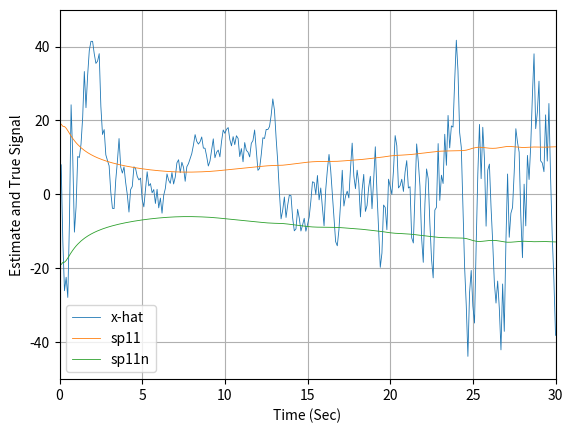
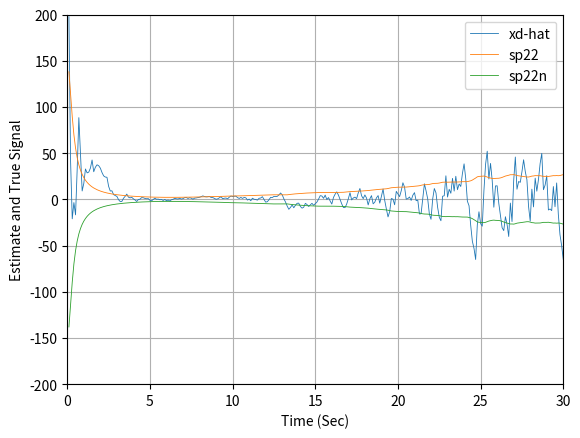
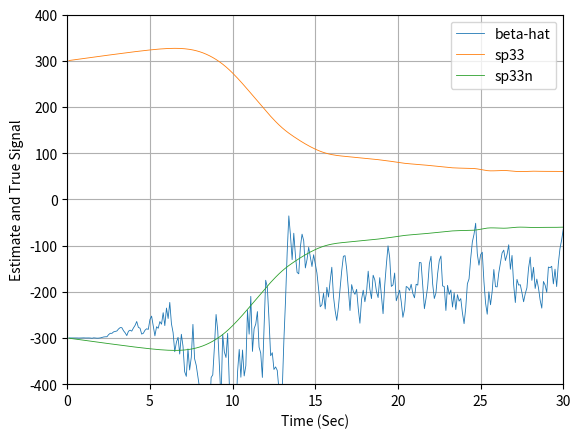

These figures' Python source, in order:
import numpy as np
import math
from numpy.linalg import inv
import matplotlib.pyplot as plt

# Local calls to own modules
import random

def GAUSS(SIG):
	SUM=0
	for j in range(1,7):
		# THE NEXT STATEMENT PRODUCES A UNIF. DISTRIBUTED NUMBER FROM -0.5 and 0.5
		IRAN=random.uniform(-0.5, 0.5)
		SUM=SUM+IRAN
		# In this case we have to multiply the resultant random variable by the square root of 2,
	X=math.sqrt(2)*SUM*SIG
	return (X)
	
def GAUSS_PY(SIG):
	X=(random.uniform(-3.0,3.0))*SIG
	return (X)	

def f1(x1,x2,t):
	dx1dt = x2
	return (dx1dt)

def f2(x1,x2,t):
	dx2dt = (0.0034*G*x2*x2*math.exp(-x1/22000.0)/(2.0*BETAH))-G
	return (dx2dt)

def PROJECT(TS,XP,XDP,BETAP,HP):
	T=0.
	X=XP
	XD=XDP
	BETA=BETAP
	H=HP
	while (T<=(TS-.0001)):
		XDD=.0034*32.2*XD*XD*math.exp(-X/22000.)/(2.*BETA)-32.2
		XD=XD+H*XDD
		X=X+H*XD
		T=T+H
	XH=X
	XDH=XD
	XDDH=XDD
	return [XH,XDH]

t=[]
x1=[]
xs=[]
res =[]
x1_hat=[]
x1dot=[]
x1dot_hat=[]
xs=[]
xddot_hat=[]
x1_hat_ERR=[]
sp11=[]
sp11n=[]
x1dot_hat_ERR=[]
sp22=[]
sp22n=[]
beta_hat_ERR = []
sp33=[]
sp33n=[]
xddot_hat_ERR=[]
x2ddold =[]
k1 =[]
k2 =[]

TS=.1
XH=0
XDH=0
XDDH=0
SIGMA_NOISE=25.
X1=200000.
X1D=-6000.
BETA=500.
BETAH=800.
XH=200025.
XDH=-6150.
TS=0.1
TF=30.

'''
As the  object descends in altitude, there is more drag, and the object becomes
more  observable  from a  filtering point of view. However, because there is no
process noise the filter gains will go to zero. This means that the filter will
stop paying attention to the measurements (i.e., when the ballistic coefficient 
is most observable)  and hangoff error will result, as  can be seen in Fig. 8.5. 
Finally, process noise was added to the extended Kalman filter.
'''
PHIS=3000.
T=0.
S=0.
H = 0.001
G = 32.2
rk =0

p_11 = SIGMA_NOISE*SIGMA_NOISE	# Error in the altitude
p_22 = 150*150					# Error in the velocity
p_33 = 300*300					# Error in BETA parameter

P = np.matrix([[p_11, 0, 0],[0, p_22, 0], [0, 0, p_33]])
I = np.matrix([[1,0,0],[0,1,0], [0,0,1]])

HMAT = np.matrix([[1, 0, 0]])
R = np.matrix([[SIGMA_NOISE**2]])

H = TS
dt = H
while (T <= 30.0):
	k11 = dt*f1(X1,X1D,T)
	k21 = dt*f2(X1,X1D,T)
	k12 = dt*f1(X1+0.5*k11,X1D+0.5*k21,T+0.5*dt)
	k22 = dt*f2(X1+0.5*k11,X1D+0.5*k21,T+0.5*dt)
	k13 = dt*f1(X1+0.5*k12,X1D+0.5*k22,T+0.5*dt)
	k23 = dt*f2(X1+0.5*k12,X1D+0.5*k22,T+0.5*dt)
	k14 = dt*f1(X1+k13,X1D+k23,T+dt)
	k24 = dt*f2(X1+k13,X1D+k23,T+dt)
	X1 = X1 + (k11+2*k12+2*k13+k14)/6
	X1D = X1D + (k21+2*k22+2*k23+k24)/6
	T = T+dt
	S = S+H;
	#print (T, S)
	# this step is here so that the discritezation of the Riccati equations takes the correct
	# values of the output. Note that H=0.0001 but TS=0.1.
	if S>=(TS-.00001):
		S=0.;
		RHOH = 0.0034*math.exp(-XH/22000.0)
		F21  =-32.2*RHOH*XDH*XDH/(44000.0*BETAH)
		F22  = RHOH*32.2*XDH/BETAH
		F23  =-32.2*RHOH*XDH*XDH/(2.0*BETAH*BETAH)

		
		F = np.matrix([[0, 1, 0],[F21, F22, F23],[0, 0, 0]])
		#PHIK = I + TS*F
		F2 = F*F
		F3 = F*F*F
		F4= F*F*F*F
		
		ITERM =4
		if ITERM == 2:
			PHI = I + TS*F
		if ITERM == 3:
			PHI = I + TS*F + F2*(TS/2)**2
		if ITERM == 4:
			PHI = I + TS*F + F2*(TS/2)**2 + F3*(TS/6)**3
		if ITERM == 5:
			PHI = I + TS*F + F2*(TS/2)**2 + F3*(TS/6)**3 + F4*(TS/24)**4
			
		q_22 = F23*F23*TS*TS*TS/3.0
		q_23 = F23*TS*TS/2.0
		q_32 = q_23
		Q = np.matrix([[0, 0, 0],[0, q_22, q_23],[0, q_32, TS]])
			
		M=PHI*P*PHI.transpose()+PHIS*Q
		K = M*HMAT.transpose()*(inv(HMAT*M*HMAT.transpose() + R))
		P=(I-K*HMAT)*M	
		XNOISE = GAUSS_PY(SIGMA_NOISE)
		
		if (rk == 1):
			# Use integration Runge-Kutta to propagate XH and XDH
			T_ = 0
			while (T_< TS):
				k11 = dt*f1(XH,XDH,T_)
				k21 = dt*f2(XH,XDH,T_)
				k12 = dt*f1(XH+0.5*k11,XDH+0.5*k21,T_+0.5*dt)
				k22 = dt*f2(XH+0.5*k11,XDH+0.5*k21,T_+0.5*dt)
				k13 = dt*f1(XH+0.5*k12,XDH+0.5*k22,T_+0.5*dt)
				k23 = dt*f2(XH+0.5*k12,XDH+0.5*k22,T_+0.5*dt)
				k14 = dt*f1(XH+k13,XDH+k23,T_+dt)
				k24 = dt*f2(XH+k13,XDH+k23,T_+dt)
				XH = XH + (k11+2*k12+2*k13+k14)/6
				XDH = XDH + (k21+2*k22+2*k23+k24)/6
				XDB = XDH
				XB = XH
				T_ = T_+dt
		elif (rk == 2):
			# Use Euler integration to propagate XH and XDH	
			XDB= XDH+TS*f2(XH,XDH,T)
			XB = XH+TS*XDB
		else:
			HP = 0.001
			[XB, XDB] = PROJECT(TS,XH,XDH,BETAH,HP)
			 
			
		XS = X1+XNOISE
		RES= XS-XB
		XH=XB+K[0,0]*RES
		k1.append(K[0,0])
		XDH=XDB+K[1,0]*RES
		k2.append(K[1,0])
		BETAH = BETAH +K[2,0]*RES
		ERRX1=X1-XH
		SP11=math.sqrt(P[0,0])
		SP11N = -SP11
		ERRX1D=X1D-XDH
		SP22=math.sqrt(P[1,1])
		SP22N = -SP22
		ERRBETA=BETA-BETAH
		'''
		hangoff error are error does not go to zero.
		'''
		SP33=math.sqrt(P[2,2])
		SP33N = -SP33
		t.append(T)
		x1.append(X1)
		xs.append(XS)
		res.append(RES)
		x1_hat.append(XH)
		x1dot.append(X1D)
		x1dot_hat.append(XDH)
		x1_hat_ERR.append(ERRX1)
		sp11.append(SP11)
		sp11n.append(SP11N)
		x1dot_hat_ERR.append(ERRX1D)
		sp22.append(SP22)
		sp22n.append(SP22N)
		beta_hat_ERR.append(ERRBETA)
		sp33.append(SP33)
		sp33n.append(SP33N)
		
'''
Adding process noise increases errors in estimate of altitude
but reduces the hangoff error 
'''

plt.figure(1)
plt.grid(True)
plt.plot(t,x1_hat_ERR,label='x-hat', linewidth=0.6)
plt.plot(t,sp11,label='sp11', linewidth=0.6)
plt.plot(t,sp11n,label='sp11n', linewidth=0.6)
plt.xlabel('Time (Sec)')
plt.ylabel('Estimate and True Signal')
plt.xlim(0,30)
plt.legend()
plt.ylim(-50,50)

plt.figure(2)
plt.grid(True)
plt.plot(t,x1dot_hat_ERR,label='xd-hat', linewidth=0.6)
plt.plot(t,sp22,label='sp22', linewidth=0.6)
plt.plot(t,sp22n,label='sp22n', linewidth=0.6)
plt.xlabel('Time (Sec)')
plt.ylabel('Estimate and True Signal')
plt.xlim(0,30)
plt.legend()
plt.ylim(-200,200)

plt.figure(3)
plt.grid(True)
plt.plot(t,beta_hat_ERR,label='beta-hat', linewidth=0.6)
plt.plot(t,sp33,label='sp33', linewidth=0.6)
plt.plot(t,sp33n,label='sp33n', linewidth=0.6)
plt.xlabel('Time (Sec)')
plt.ylabel('Estimate and True Signal')
plt.xlim(0,30)
plt.legend()
plt.ylim(-400,400)
plt.show()
